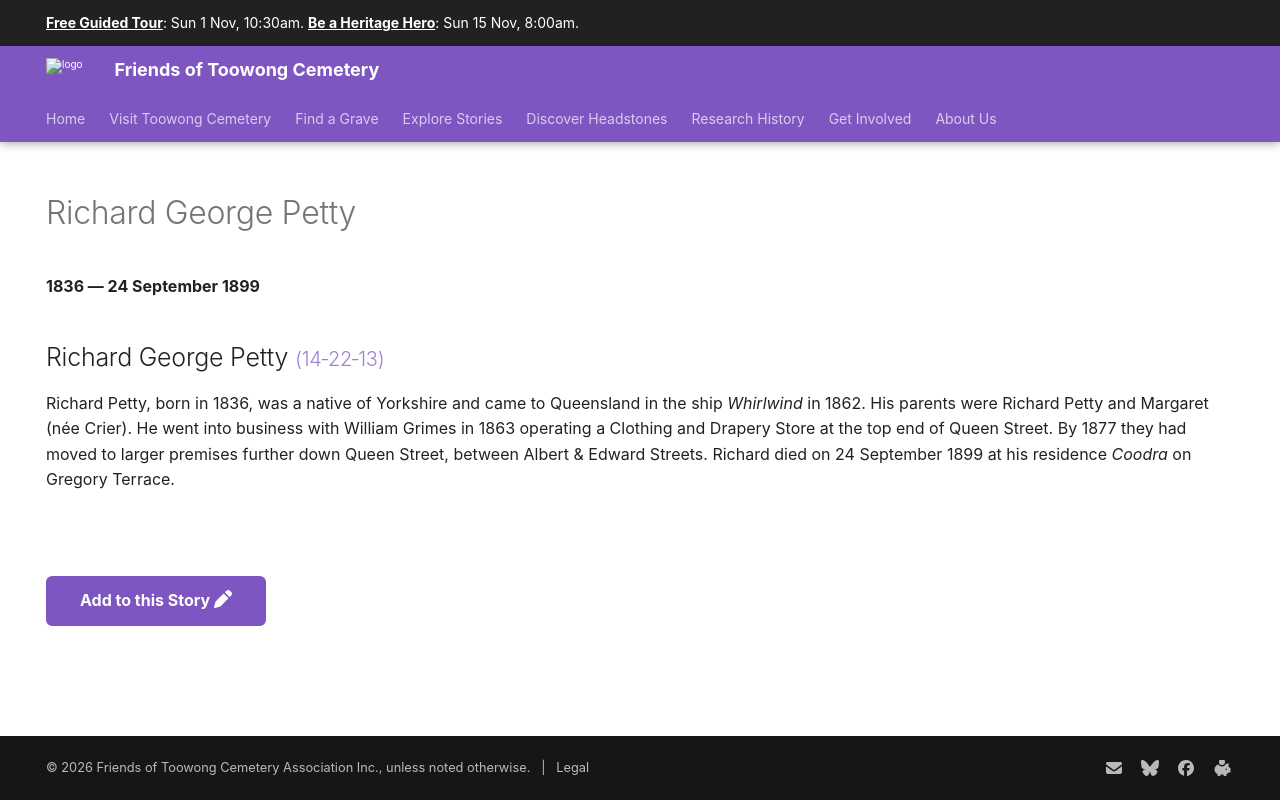

repository: 1871fotc/1871fotc.github.io · page: research/richard-george-petty/index.html · generator: mkdocs

---
title: Richard George Petty 
hide:
  - toc
  - navigation 
---

# Richard George Petty 

**1836 — 24 September 1899**

--8<-- "snippets/richard-george-petty.md"

--8<-- "snippets/add-to-this-story.md"
